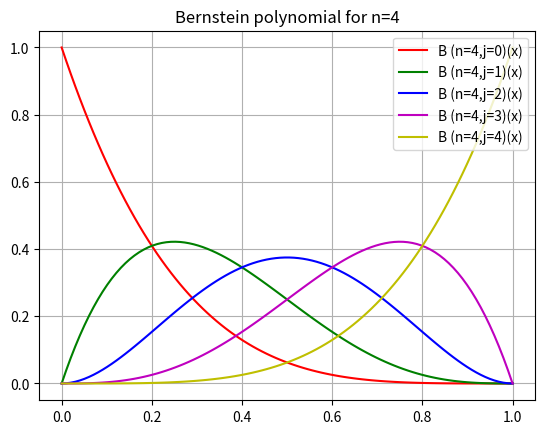

Python code for this plot:
# [redacted]
# ML Course - Exercises Chapter 1
# 10/03/2019

# Bernstein polynomials



import numpy as np
import matplotlib.pyplot as plt
#import sys 


## 2.1  Plot the n=4 Bernstein polynomials ##

print("Plotting the Bernstein polynomials for n=4")
# The matplotlib function 'plot' takes as an argument two lists of numbers.
x = np.linspace(0,1,100)  # create evenly-spaced points in a given interval
y0 = (1-x)**4						  # Berstein n=4 j=0
y1 = 4*x*(1-x)**3					# Berstein n=4 j=1
y2 = 6*(x**2)*(1-x)**2		# Berstein n=4 j=2
y3 = 4*(x**3)*(1-x)				# Berstein n=4 j=3
y4 = x**4							    # Berstein n=4 j=4

plt.plot(x, y0, '-r', label='B (n=4,j=0)(x)')
plt.plot(x, y1, '-g', label='B (n=4,j=1)(x)')
plt.plot(x, y2, '-b', label='B (n=4,j=2)(x)')
plt.plot(x, y3, '-m', label='B (n=4,j=3)(x)')
plt.plot(x, y4, '-y', label='B (n=4,j=4)(x)')
plt.title('Bernstein polynomial for n=4')
plt.legend(loc='upper right')
plt.grid()
plt.show()
print("\n")
print("\n")


## 2.2 Change the base from B to S ##
# B = (  B(n=4,j=0),B (n=4,j=1),B (n=4,j=2,),B (n=4,j=3),B (n=4,j=4) )  	Berstein polinomial base
# S = (  1, x, x**2, x**3, x**4)											Standard polinomial base

print("Change of base from Berstein polinomial base (B) to Standard polinomial base(S), being:" + "\n" + "B = (  B(n=4,j=0),B (n=4,j=1),B (n=4,j=2,),B (n=4,j=3),B (n=4,j=4) )" + "\n" + "S = (  1, x, x^2, x^3, x^4)")

# if P_SB =( S[0]_B, S[1]_B, S[2]_B, S[3]_B, S[4]_B  )
# 	then for every v in V:
#		[v]_S = P_SB  [v]_B

print("We write the each element of the base B as a vector of the base S:")
print ("S[0]_B = (1, 4, 6, 4, 1)")
print ("S[1]_B = (0, 4, -12, 12, -4)")
print ("S[2]_B = (0, 0, 6, -12, 6)")
print ("S[3]_B = (0, 0, 0, 4, -4)")
print ("S[3]_B = (0, 0, 0, 0, -1)")
print("\n")


P_SB = np.array([[1, 0, 0, 0, 0],[4, 4, 0, 0, 0],[6, -12, 6, 0, 0],[4, 12, -12, 4, 0],[1, -4, 6, -4, 1]])

print("The change of base matrix from S to B, P_SB, is:")
print(P_SB)
print("\n")


Q_BS = np.linalg.inv(P_SB)
print("The change of base matrix from B to S, Q_BS, is:")
print(Q_BS)
print("\n")
print("\n")



## 2.3 Express in the Bernstein base a polinomial which is in the standard base
print("Consider the polynomial p(x) = 3x^4 −8x^3 + 6x^2 −12x+ 4.")
# Using the matrix computation [p(x)]B = Q_BS[p(x)]_S
print("In S this is: (1, -12, 6, -8, 3)")

p_S = np.array([[1],[-12],[6],[-8],[3]])
p_B = np.dot(Q_BS,p_S)

print(p_B)   # <- no me da bien
#print("\b")
#print(np.dot(P_SB,p_B))
